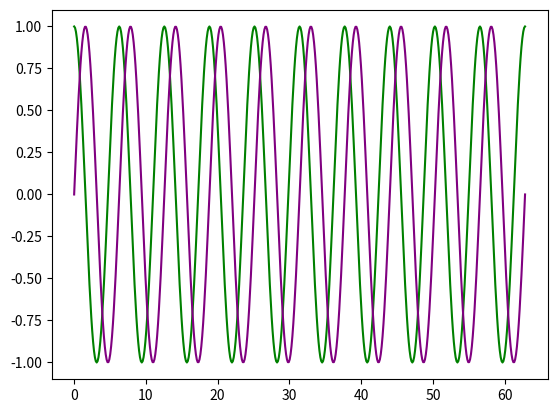

This chart was generated by the following Python code:
#!/usr/bin/env python3


import math
import matplotlib.pyplot as plt

def f(x):
    y = math.cos(x)
    return y
def g(x):
    y = math.sin(x)
    return y

n = 500 #number of jumpsx)
a = 0 #beginning of range
b = 10 * 2 * 3.1416 #end of range

dx = (b - a)/n
values = range(n + 1)
X = []
Y = []

Y1 = []
x = a
for jump in values:
    x = a + jump * dx
    y = f(x)
    y1 = g(x)
    X.append(x)
    Y.append(y)
    Y1.append(y1)
    print(x)

plt.plot(X, Y, color = 'green')
plt.plot(X, Y1, color = 'purple')
#plt.scatter(X, Y, color = 'green')
plt.show()


